Run: headless pygame with SDL's dummy video driver; simulated clock (each Clock.tick advances the game by its frame time, no real sleeping); random seed 0; keys injected as events and as key.get_pressed() state; no mouse input.
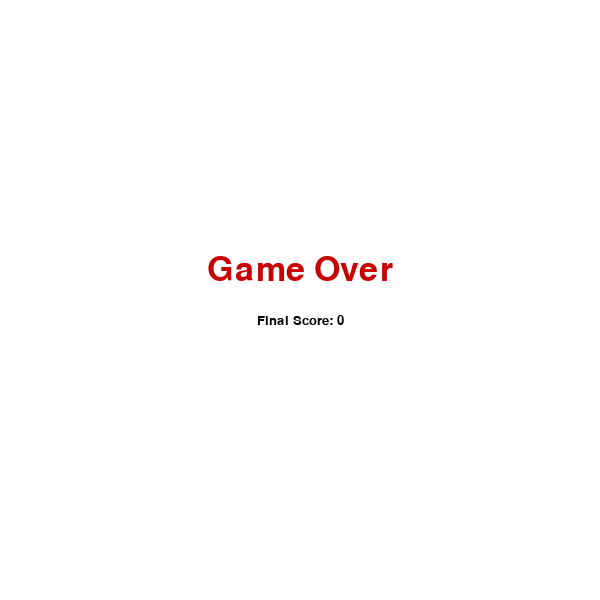
Frame 1 of 1 · flips 1–60 · no input (game ended)

The pygame program that drew these frames:

import pygame
import random
import sys
import time

pygame.init()

# Screen settings
WIDTH = 600
HEIGHT = 600
CELL = 20

screen = pygame.display.set_mode((WIDTH, HEIGHT))
pygame.display.set_caption("Snake Game with Weighted Food")

clock = pygame.time.Clock()

# Colors
WHITE = (255, 255, 255)
BLACK = (0, 0, 0)
GREEN = (0, 200, 0)
RED = (200, 0, 0)
GRAY = (100, 100, 100)
BLUE = (0, 0, 200)
ORANGE = (255, 140, 0)
PURPLE = (160, 32, 240)

# Fonts
font = pygame.font.SysFont("Verdana", 20)
game_over_font = pygame.font.SysFont("Verdana", 50)

# Game area borders
WALL_THICKNESS = CELL

# Snake settings
snake = [(100, 100), (80, 100), (60, 100)]
dx = CELL
dy = 0

# Score and level
score = 0
level = 1
foods_eaten = 0
base_speed = 7

# Food disappears after this number of seconds
FOOD_LIFETIME = 5
food_spawn_time = 0

# Different food types with different weights
food_types = [
    {"weight": 1, "color": RED},
    {"weight": 2, "color": ORANGE},
    {"weight": 3, "color": BLUE},
    {"weight": 5, "color": PURPLE},
]

food = None


def draw_walls():
    """Draw borders around the game area."""
    pygame.draw.rect(screen, GRAY, (0, 0, WIDTH, WALL_THICKNESS))
    pygame.draw.rect(screen, GRAY, (0, HEIGHT - WALL_THICKNESS, WIDTH, WALL_THICKNESS))
    pygame.draw.rect(screen, GRAY, (0, 0, WALL_THICKNESS, HEIGHT))
    pygame.draw.rect(screen, GRAY, (WIDTH - WALL_THICKNESS, 0, WALL_THICKNESS, HEIGHT))


def draw_snake():
    """Draw every snake segment."""
    for segment in snake:
        pygame.draw.rect(screen, GREEN, (segment[0], segment[1], CELL, CELL))


def draw_food():
    """Draw food and show its weight."""
    pygame.draw.rect(screen, food["color"], (food["x"], food["y"], CELL, CELL))

    # Write food weight inside the food block
    weight_text = font.render(str(food["weight"]), True, WHITE)
    screen.blit(weight_text, (food["x"] + 4, food["y"] - 2))


def draw_info():
    """Draw score, level, speed, and food timer."""
    score_text = font.render(f"Score: {score}", True, BLACK)
    level_text = font.render(f"Level: {level}", True, BLACK)
    speed_text = font.render(f"Speed: {base_speed + level - 1}", True, BLACK)

    remaining_time = max(0, FOOD_LIFETIME - int(time.time() - food_spawn_time))
    timer_text = font.render(f"Food timer: {remaining_time}", True, BLACK)

    screen.blit(score_text, (10, 10))
    screen.blit(level_text, (10, 35))
    screen.blit(speed_text, (10, 60))
    screen.blit(timer_text, (10, 85))


def generate_food():
    """Generate random food that does not appear on walls or snake."""
    global food_spawn_time

    while True:
        x = random.randrange(CELL, WIDTH - CELL, CELL)
        y = random.randrange(CELL, HEIGHT - CELL, CELL)

        # Food must not appear on snake
        if (x, y) not in snake:
            selected_food = random.choice(food_types).copy()
            selected_food["x"] = x
            selected_food["y"] = y

            # Save time when food appeared
            food_spawn_time = time.time()

            return selected_food


def check_wall_collision(position):
    """Check if snake hits the wall."""
    x, y = position

    if x < CELL or x >= WIDTH - CELL:
        return True
    if y < CELL or y >= HEIGHT - CELL:
        return True

    return False


def check_self_collision():
    """Check if snake hits itself."""
    head = snake[0]
    return head in snake[1:]


def update_level():
    """Increase level after every 4 eaten foods."""
    global level
    level = foods_eaten // 4 + 1


def show_game_over():
    """Show Game Over screen."""
    screen.fill(WHITE)

    text = game_over_font.render("Game Over", True, RED)
    text_rect = text.get_rect(center=(WIDTH // 2, HEIGHT // 2 - 30))

    final_score = font.render(f"Final Score: {score}", True, BLACK)
    score_rect = final_score.get_rect(center=(WIDTH // 2, HEIGHT // 2 + 20))

    screen.blit(text, text_rect)
    screen.blit(final_score, score_rect)

    pygame.display.flip()
    pygame.time.delay(3000)


food = generate_food()

running = True

while running:
    clock.tick(base_speed + level - 1)

    for event in pygame.event.get():
        if event.type == pygame.QUIT:
            running = False

        if event.type == pygame.KEYDOWN:
            # Prevent snake from moving directly backward
            if event.key == pygame.K_UP and dy == 0:
                dx = 0
                dy = -CELL
            elif event.key == pygame.K_DOWN and dy == 0:
                dx = 0
                dy = CELL
            elif event.key == pygame.K_LEFT and dx == 0:
                dx = -CELL
                dy = 0
            elif event.key == pygame.K_RIGHT and dx == 0:
                dx = CELL
                dy = 0

    # If food is not eaten in time, it disappears and new food appears
    if time.time() - food_spawn_time > FOOD_LIFETIME:
        food = generate_food()

    # Move snake
    head_x, head_y = snake[0]
    new_head = (head_x + dx, head_y + dy)

    # Check wall collision
    if check_wall_collision(new_head):
        show_game_over()
        break

    snake.insert(0, new_head)

    # Check if food is eaten
    if new_head == (food["x"], food["y"]):
        score += food["weight"]
        foods_eaten += 1
        update_level()
        food = generate_food()
    else:
        snake.pop()

    # Check self collision
    if check_self_collision():
        show_game_over()
        break

    # Draw everything
    screen.fill(WHITE)
    draw_walls()
    draw_snake()
    draw_food()
    draw_info()
    pygame.display.flip()

pygame.quit()
sys.exit()
